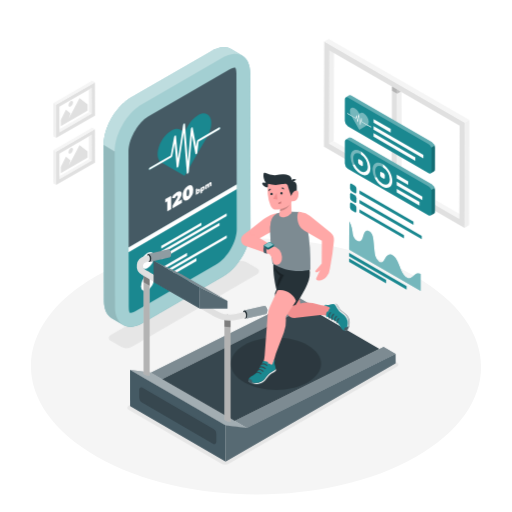
t = 0.00 s
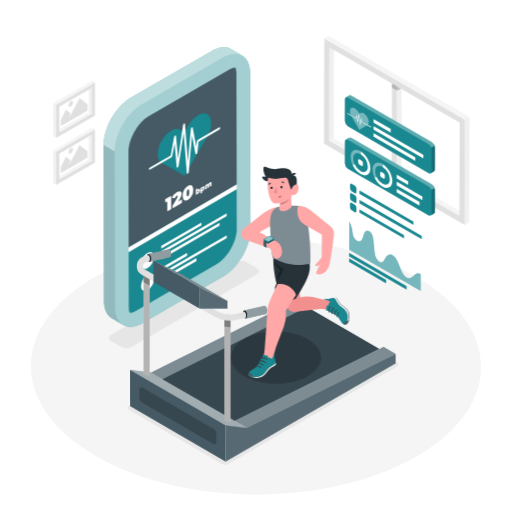
t = 0.45 s
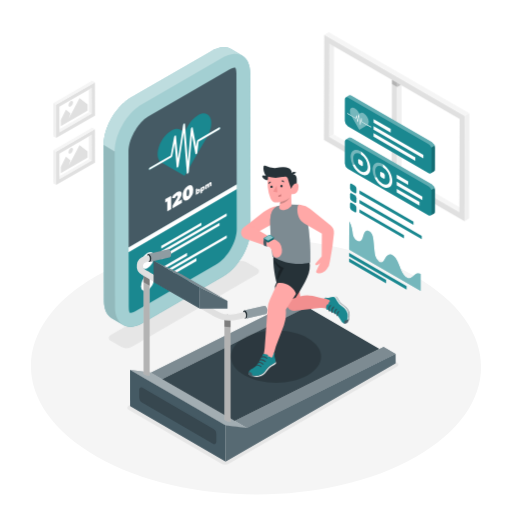
t = 0.98 s
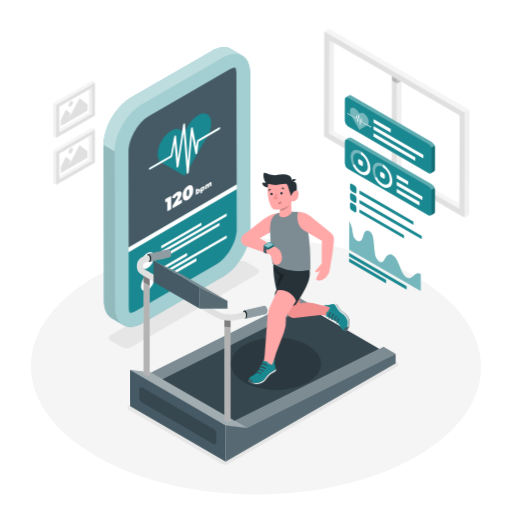
t = 1.50 s
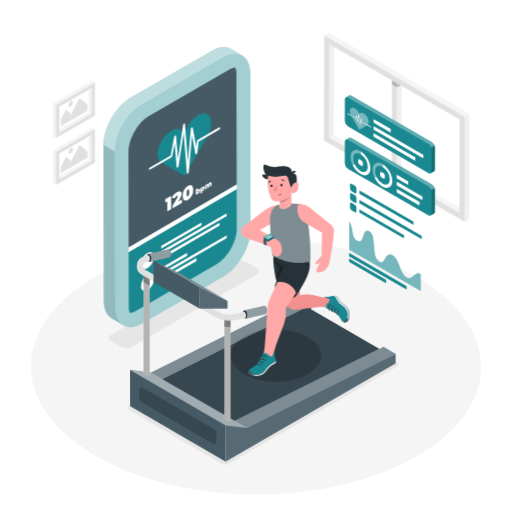
t = 2.10 s
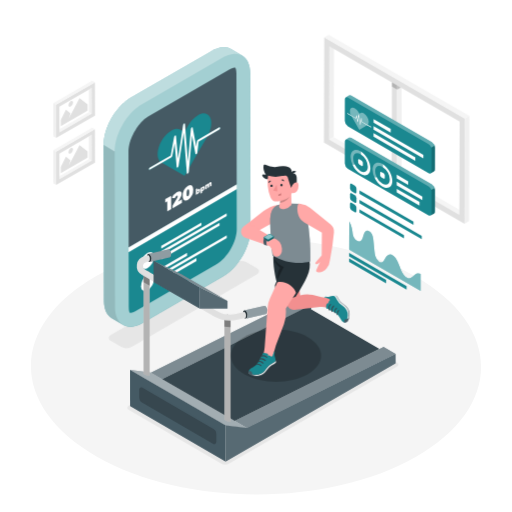
t = 2.40 s

The animated SVG that drew these frames (rendered in a browser with its animation timeline set to each time). Animation: 2 CSS @keyframes rules; one cycle of 3.00 s, repeats indefinitely.

<svg class="animated" id="freepik_stories-fitness-tracker" xmlns="http://www.w3.org/2000/svg" viewBox="0 0 500 500" version="1.1" xmlns:xlink="http://www.w3.org/1999/xlink" xmlns:svgjs="http://svgjs.com/svgjs"><style>svg#freepik_stories-fitness-tracker:not(.animated) .animable {opacity: 0;}svg#freepik_stories-fitness-tracker.animated #freepik--Window--inject-99 {animation: 3s Infinite  linear floating;animation-delay: 0s;}svg#freepik_stories-fitness-tracker.animated #freepik--Device--inject-99 {animation: 1.5s Infinite  linear heartbeat;animation-delay: 0s;}svg#freepik_stories-fitness-tracker.animated #freepik--Character--inject-99 {animation: 1.5s Infinite  linear floating;animation-delay: 0s;}            @keyframes floating {                0% {                    opacity: 1;                    transform: translateY(0px);                }                50% {                    transform: translateY(-10px);                }                100% {                    opacity: 1;                    transform: translateY(0px);                }            }                    @keyframes heartbeat {                0% {                    transform: scale(1);                }                10% {                    transform: scale(1.1);                }                30% {                    transform: scale(1);                }                40% {                    transform: scale(1);                }                50% {                    transform: scale(1.1);                }                60% {                    transform: scale(1);                }                100% {                    transform: scale(1);                }            }        </style><g id="freepik--Floor--inject-99" class="animable" style="transform-origin: 249.997px 357.895px;"><path d="M404.91,269.55c86.12,48.8,86.58,127.91,1,176.7S181.2,495,95.08,446.25s-86.57-127.9-1-176.69S318.8,220.76,404.91,269.55Z" style="fill: rgb(245, 245, 245); transform-origin: 249.997px 357.895px;" id="elx9ak9a7ttf8" class="animable"></path></g><g id="freepik--Window--inject-99" class="animable animator-active" style="transform-origin: 387.335px 130.215px;"><polygon points="321.69 49.23 326.1 46.67 325.84 137.8 321.44 140.37 321.69 49.23" style="fill: rgb(240, 240, 240); transform-origin: 323.77px 93.52px;" id="elfe1v5fgh7yf" class="animable"></polygon><polygon points="321.44 140.37 325.84 137.8 452.98 211.2 448.57 213.76 321.44 140.37" style="fill: rgb(245, 245, 245); transform-origin: 387.21px 175.78px;" id="elr7s1tkk7e3" class="animable"></polygon><path d="M316.64,40.48l137.27,79.25-.29,102.79L316.35,143.26ZM448.57,213.76l.26-91.13L321.69,49.23l-.25,91.13,127.13,73.4" style="fill: rgb(224, 224, 224); transform-origin: 385.13px 131.5px;" id="el844gx7zlih" class="animable"></path><polygon points="316.64 40.48 321.05 37.91 458.32 117.17 453.91 119.73 316.64 40.48" style="fill: rgb(245, 245, 245); transform-origin: 387.48px 78.82px;" id="elppm6v0fako" class="animable"></polygon><polygon points="453.91 119.73 458.32 117.17 458.03 219.96 453.62 222.52 453.91 119.73" style="fill: rgb(240, 240, 240); transform-origin: 455.97px 169.845px;" id="elax7qq4ntqjr" class="animable"></polygon><polygon points="382.72 84.47 382.46 175.6 387.53 178.53 387.79 87.39 382.72 84.47" style="fill: rgb(224, 224, 224); transform-origin: 385.125px 131.5px;" id="elue34vw20sz" class="animable"></polygon><polygon points="387.79 87.39 387.79 87.39 387.53 178.53 391.94 175.97 392.19 89.93 387.79 87.39" style="fill: rgb(240, 240, 240); transform-origin: 389.86px 132.96px;" id="el45xsvjtypxc" class="animable"></polygon><g id="elyxd96g58qf"><rect x="385.26" y="83" height="5.86" style="fill: rgb(224, 224, 224); transform-origin: 385.26px 85.93px; transform: rotate(-60deg);" class="animable"></rect></g><g id="elxbm2wz9zmea"><polygon points="387.79 91.49 387.8 87.39 382.73 84.47 382.71 88.56 387.79 91.49 387.79 91.49" style="opacity: 0.2; transform-origin: 385.255px 87.98px;" class="animable"></polygon></g><g id="el7dpem5decql"><polygon points="387.78 91.49 391.34 89.44 387.79 87.39 387.79 87.39 387.78 91.49" style="opacity: 0.2; transform-origin: 389.56px 89.44px;" class="animable"></polygon></g></g><g id="freepik--Shadows--inject-99" class="animable" style="transform-origin: 247.625px 354.19px;"><path d="M108.35,327c-2.83,1.64-2.85,4.29,0,5.92l10.13,5.89a11.28,11.28,0,0,0,10.23,0l122.13-70.95c2.83-1.63,2.86-4.29,0-5.93l-10.14-5.89a11.28,11.28,0,0,0-10.23,0Z" style="fill: rgb(230, 230, 230); transform-origin: 179.597px 297.425px;" id="eli3bvc3hdt0r" class="animable"></path><path d="M125.49,400l90.27,52.45a8.25,8.25,0,0,0,8.29,0L388,357.83a2.07,2.07,0,0,0,0-3.58l-89-51.72a8.27,8.27,0,0,0-8.24,0L125.51,396.43A2.07,2.07,0,0,0,125.49,400Z" style="fill: rgb(230, 230, 230); transform-origin: 256.754px 377.499px;" id="elxflymc9iw5k" class="animable"></path></g><g id="freepik--Pictures--inject-99" class="animable" style="transform-origin: 72.485px 129.69px;"><polygon points="86.85 87.43 58.05 104.06 58.12 126.07 86.92 109.44 86.85 87.43" style="fill: none; transform-origin: 72.485px 106.75px;" id="elcbgz2wwvosj" class="animable"></polygon><polygon points="86.85 87.43 86.92 109.44 89.58 110.99 89.51 85.9 86.85 87.43" style="fill: rgb(240, 240, 240); transform-origin: 88.215px 98.445px;" id="el6b1oebv9uxb" class="animable"></polygon><polygon points="58.12 126.07 58.13 129.15 89.58 110.99 86.92 109.44 58.12 126.07" style="fill: rgb(245, 245, 245); transform-origin: 73.85px 119.295px;" id="el8qeemdwl0zt" class="animable"></polygon><path d="M92.72,80.34l-37.9,21.88.09,32.5,37.91-21.88Zm-34.6,48.81v-3.08l-.07-22,28.8-16.63,2.66-1.53L89.58,111Z" style="fill: rgb(224, 224, 224); transform-origin: 73.82px 107.53px;" id="elxzhfkutqooa" class="animable"></path><polygon points="92.72 80.34 90.06 78.79 52.15 100.67 54.82 102.22 92.72 80.34" style="fill: rgb(245, 245, 245); transform-origin: 72.435px 90.505px;" id="el4zv0w64z70a" class="animable"></polygon><polygon points="52.15 100.67 52.24 133.17 54.91 134.72 54.82 102.22 52.15 100.67" style="fill: rgb(240, 240, 240); transform-origin: 53.53px 117.695px;" id="elqti1zhoaa1q" class="animable"></polygon><polygon points="86.85 133.3 58.05 149.93 58.12 171.94 86.92 155.31 86.85 133.3" style="fill: none; transform-origin: 72.485px 152.62px;" id="elvkq1a1cdix" class="animable"></polygon><polygon points="86.85 133.3 86.92 155.31 89.58 156.86 89.51 131.76 86.85 133.3" style="fill: rgb(240, 240, 240); transform-origin: 88.215px 144.31px;" id="elh65sm0qekde" class="animable"></polygon><polygon points="58.12 171.94 58.13 175.02 89.58 156.86 86.92 155.31 58.12 171.94" style="fill: rgb(245, 245, 245); transform-origin: 73.85px 165.165px;" id="elc310usr3zhf" class="animable"></polygon><path d="M92.72,126.2l-37.9,21.89.09,32.5L92.82,158.7ZM58.12,175v-3.09l-.07-22,28.8-16.62,2.66-1.54.07,25.1Z" style="fill: rgb(224, 224, 224); transform-origin: 73.82px 153.395px;" id="el4fb7pho5qax" class="animable"></path><polygon points="92.72 126.2 90.06 124.65 52.15 146.54 54.82 148.09 92.72 126.2" style="fill: rgb(245, 245, 245); transform-origin: 72.435px 136.37px;" id="elnf8zsbgryz" class="animable"></polygon><polygon points="52.15 146.54 52.24 179.03 54.91 180.59 54.82 148.09 52.15 146.54" style="fill: rgb(240, 240, 240); transform-origin: 53.53px 163.565px;" id="elwse6h7y9uei" class="animable"></polygon><polygon points="77.7 95.79 85.56 101.97 85.57 108.01 59.45 123.09 59.43 117.05 64.41 107.17 68.88 110.64 67.3 115.55 69.6 111.19 77.7 95.79" style="fill: rgb(224, 224, 224); transform-origin: 72.5px 109.44px;" id="el74m8lpo9ifb" class="animable"></polygon><path d="M69.12,98.83c1.23-.71,2.23-.14,2.24,1.28A4.9,4.9,0,0,1,69.14,104c-1.23.71-2.23.14-2.24-1.27A4.9,4.9,0,0,1,69.12,98.83Z" style="fill: rgb(224, 224, 224); transform-origin: 69.13px 101.415px;" id="eldr87mucjrm6" class="animable"></path><polygon points="77.7 141.66 85.56 147.84 85.57 153.88 59.45 168.96 59.43 162.92 64.41 153.03 68.88 156.5 67.3 161.41 69.6 157.05 77.7 141.66" style="fill: rgb(224, 224, 224); transform-origin: 72.5px 155.31px;" id="elog06brxdox" class="animable"></polygon><path d="M69.12,144.7c1.23-.71,2.23-.14,2.24,1.27a4.9,4.9,0,0,1-2.22,3.85c-1.23.71-2.23.14-2.24-1.28A4.9,4.9,0,0,1,69.12,144.7Z" style="fill: rgb(224, 224, 224); transform-origin: 69.13px 147.26px;" id="elqels7x6wo4m" class="animable"></path></g><g id="freepik--Charts--inject-99" class="animable" style="transform-origin: 380.775px 188.476px;"><polygon points="397.11 279.36 397.1 282.77 340.96 250.35 340.97 246.94 397.11 279.36" style="fill: rgb(26, 136, 144); transform-origin: 369.035px 264.855px;" id="elpitfe0efqvb" class="animable"></polygon><polygon points="377.11 273.24 377.1 276.65 340.94 255.77 340.95 252.36 377.11 273.24" style="fill: rgb(26, 136, 144); transform-origin: 359.025px 264.505px;" id="el9inb48m24r4" class="animable"></polygon><path d="M360.71,225.93a5.43,5.43,0,0,1,1.53,1.32c1.78,2.13,2.22,5,2.46,7.49.34,3.45.69,6.9,1,10.35a23.69,23.69,0,0,0,1,5.34,10.56,10.56,0,0,0,3.15,4.86,4.22,4.22,0,0,0,.54.36,3.14,3.14,0,0,0,3.49,0,9.26,9.26,0,0,0,2.3-3.23,7.92,7.92,0,0,1,3.07-3.49,4.55,4.55,0,0,1,4.29.36,6.85,6.85,0,0,1,.76.52c2.91,2.23,4.63,6.61,6,10.41s3.12,8.21,6.05,10.34a7,7,0,0,0,.6.4,4.93,4.93,0,0,0,5.75-.47c1.61-1.23,2.91-3,4.92-3.54a4.87,4.87,0,0,1,3.14.44l0,16.6L341,243.74l.08-27.59a23.65,23.65,0,0,1,2.74,7.29c.6,3.32.46,6.93,2.7,9.86a6.81,6.81,0,0,0,2,1.76,4,4,0,0,0,2.83.56c1.38-.36,2.25-1.65,2.82-3.17.77-2,1.12-4.5,2.34-6A3.23,3.23,0,0,1,360.71,225.93Z" style="fill: rgb(26, 136, 144); transform-origin: 375.88px 250.07px;" id="elttfti5cgw2r" class="animable"></path><g id="el8ynccszg7h2"><path d="M360.71,225.93a5.43,5.43,0,0,1,1.53,1.32c1.78,2.13,2.22,5,2.46,7.49.34,3.45.69,6.9,1,10.35a23.69,23.69,0,0,0,1,5.34,10.56,10.56,0,0,0,3.15,4.86,4.22,4.22,0,0,0,.54.36,3.14,3.14,0,0,0,3.49,0,9.26,9.26,0,0,0,2.3-3.23,7.92,7.92,0,0,1,3.07-3.49,4.55,4.55,0,0,1,4.29.36,6.85,6.85,0,0,1,.76.52c2.91,2.23,4.63,6.61,6,10.41s3.12,8.21,6.05,10.34a7,7,0,0,0,.6.4,4.93,4.93,0,0,0,5.75-.47c1.61-1.23,2.91-3,4.92-3.54a4.87,4.87,0,0,1,3.14.44l0,16.6L341,243.74l.08-27.59a23.65,23.65,0,0,1,2.74,7.29c.6,3.32.46,6.93,2.7,9.86a6.81,6.81,0,0,0,2,1.76,4,4,0,0,0,2.83.56c1.38-.36,2.25-1.65,2.82-3.17.77-2,1.12-4.5,2.34-6A3.23,3.23,0,0,1,360.71,225.93Z" style="fill: rgb(255, 255, 255); opacity: 0.4; transform-origin: 375.88px 250.07px;" class="animable"></path></g><path d="M421.8,138.77,343.15,93.36a2.26,2.26,0,0,0-2.06-.26v0l-.06,0-.12.07L337.73,95l-.07,0-.05,0a2.23,2.23,0,0,0-.83,1.93l-.06,21.2a6.78,6.78,0,0,0,3.08,5.34L418.45,169a2.18,2.18,0,0,0,2.21.21h0l3.24-1.87,0,0,0,0h0a2.23,2.23,0,0,0,.87-2l.06-21.2A6.83,6.83,0,0,0,421.8,138.77Z" style="fill: rgb(26, 136, 144); transform-origin: 380.775px 131.189px;" id="eltrlwn77ebcc" class="animable"></path><g id="el0xcgxcufychd"><path d="M421.8,138.77,343.15,93.36a2.26,2.26,0,0,0-2.06-.26v0l-.06,0-.12.07L337.73,95a2.2,2.2,0,0,1,2.15.23l78.65,45.41a6.79,6.79,0,0,1,2.73,3.51l3.28-1.87A6.77,6.77,0,0,0,421.8,138.77Z" style="fill: rgb(255, 255, 255); opacity: 0.3; transform-origin: 381.135px 118.556px;" class="animable"></path></g><g id="elc3ibhxoka89"><path d="M421.26,144.17a5.29,5.29,0,0,1,.35,1.83l-.06,21.21a2.17,2.17,0,0,1-.89,2h0l3.24-1.87,0,0,0,0h0a2.23,2.23,0,0,0,.87-2l.06-21.2a5.43,5.43,0,0,0-.35-1.82Z" style="opacity: 0.2; transform-origin: 422.745px 155.765px;" class="animable"></path></g><path d="M358.76,114.41c1.71,3,1.85,6.15.43,7.51l-5.62-3.24-.39-3.4a.73.73,0,0,0-.3-.49c-.16-.09-.29,0-.31.13l-.82,5-1.06-8a.73.73,0,0,0-.31-.48.18.18,0,0,0-.3.13l-.77,5.49-.77-4.12a.73.73,0,0,0-.3-.45c-.15-.08-.27,0-.3.09l-.7,2.43-4.59-2.65c-1.41-3-1.25-6,.48-7a3.44,3.44,0,0,1,3.43.35,9.83,9.83,0,0,1,3.41,3.6l1,1.68,1-.56a3.45,3.45,0,0,1,3.42.35A9.85,9.85,0,0,1,358.76,114.41Zm-5.91,3-.8,4.92c0,.15-.15.2-.3.11a.66.66,0,0,1-.31-.47l-1-7.88-.71,5.08c0,.16-.15.21-.31.14a.68.68,0,0,1-.3-.46l-.87-4.63-.43,1.53c0,.13-.16.17-.3.09l-4.28-2.47.88,1.53,6.82,11.81,6.86-3.92.88-.5-5.33-3.08a.69.69,0,0,1-.31-.48Z" style="fill: rgb(26, 136, 144); transform-origin: 350.929px 115.883px;" id="elwrfqk6vg0nl" class="animable"></path><path d="M350.38,111.45a.73.73,0,0,1,.31.48l1.06,8,.82-5c0-.16.15-.22.31-.13a.73.73,0,0,1,.3.49l.39,3.4,5.62,3.24,3.19,1.84a.69.69,0,0,1,.31.54c0,.19-.14.27-.32.17l-3.73-2.15-5.33-3.08a.69.69,0,0,1-.31-.48l-.15-1.32-.8,4.92c0,.15-.15.2-.3.11a.66.66,0,0,1-.31-.47l-1-7.88-.71,5.08a.18.18,0,0,1-.29.14.64.64,0,0,1-.32-.46l-.87-4.63-.43,1.53c0,.13-.16.17-.3.09l-4.28-2.47-3.73-2.16a.66.66,0,0,1-.31-.52c0-.2.14-.28.31-.19l3.18,1.84,4.59,2.65.7-2.43c0-.13.15-.17.28-.1a.73.73,0,0,1,.32.46l.77,4.12.77-5.49A.18.18,0,0,1,350.38,111.45Z" style="fill: rgb(255, 255, 255); transform-origin: 350.945px 117.513px;" id="el6x3cthe8ouf" class="animable"></path><g id="el8w08qrg8y1a"><path d="M358.76,114.41c1.71,3,1.85,6.15.43,7.51l-5.62-3.24-.39-3.4a.73.73,0,0,0-.3-.49c-.16-.09-.29,0-.31.13l-.82,5-1.06-8a.73.73,0,0,0-.31-.48.18.18,0,0,0-.3.13l-.77,5.49-.77-4.12a.73.73,0,0,0-.3-.45c-.15-.08-.27,0-.3.09l-.7,2.43-4.59-2.65c-1.41-3-1.25-6,.48-7a3.44,3.44,0,0,1,3.43.35,9.83,9.83,0,0,1,3.41,3.6l1,1.68,1-.56a3.45,3.45,0,0,1,3.42.35A9.85,9.85,0,0,1,358.76,114.41Zm-5.91,3-.8,4.92c0,.15-.15.2-.3.11a.66.66,0,0,1-.31-.47l-1-7.88-.71,5.08c0,.16-.15.21-.31.14a.68.68,0,0,1-.3-.46l-.87-4.63-.43,1.53c0,.13-.16.17-.3.09l-4.28-2.47.88,1.53,6.82,11.81,6.86-3.92.88-.5-5.33-3.08a.69.69,0,0,1-.31-.48Z" style="fill: rgb(255, 255, 255); opacity: 0.4; transform-origin: 350.929px 115.883px;" class="animable"></path></g><polygon points="405.6 153.57 405.59 157.07 364.82 133.53 364.83 130.03 405.6 153.57" style="fill: rgb(255, 255, 255); transform-origin: 385.21px 143.55px;" id="eluwzo229v1p" class="animable"></polygon><polygon points="413.45 151.23 413.44 154.74 364.84 126.68 364.85 123.17 413.45 151.23" style="fill: rgb(255, 255, 255); transform-origin: 389.145px 138.955px;" id="el8bmac45cfra" class="animable"></polygon><polygon points="381.57 125.95 381.56 129.45 364.86 119.81 364.87 116.31 381.57 125.95" style="fill: rgb(255, 255, 255); transform-origin: 373.215px 122.88px;" id="elo9dhp2k3j9q" class="animable"></polygon><path d="M421.8,180.11,343.15,134.7a2.26,2.26,0,0,0-2.06-.26v0l-.06,0-.12.07-3.18,1.83-.07,0-.05,0a2.23,2.23,0,0,0-.83,1.93l-.06,21.2a6.78,6.78,0,0,0,3.08,5.34l78.65,45.41a2.18,2.18,0,0,0,2.21.21h0l3.24-1.87,0,0,0,0h0a2.2,2.2,0,0,0,.87-2l.06-21.21A6.82,6.82,0,0,0,421.8,180.11Z" style="fill: rgb(26, 136, 144); transform-origin: 380.775px 172.469px;" id="elttge5ibigy" class="animable"></path><g id="elk55ul10gaik"><path d="M421.8,180.11,343.15,134.7a2.26,2.26,0,0,0-2.06-.26v0l-.06,0-.12.07-3.18,1.83a2.2,2.2,0,0,1,2.15.23L418.53,182a6.79,6.79,0,0,1,2.73,3.51l3.28-1.87A6.77,6.77,0,0,0,421.8,180.11Z" style="fill: rgb(255, 255, 255); opacity: 0.3; transform-origin: 381.135px 159.906px;" class="animable"></path></g><g id="elrr6zvhczl7"><path d="M421.26,185.51a5.25,5.25,0,0,1,.35,1.83l-.06,21.21a2.17,2.17,0,0,1-.89,2h0l3.24-1.87,0,0,0,0h0a2.2,2.2,0,0,0,.87-2l.06-21.21a5.42,5.42,0,0,0-.35-1.81Z" style="opacity: 0.2; transform-origin: 422.745px 197.105px;" class="animable"></path></g><polygon points="409.7 197.19 409.69 200.69 387.43 187.84 387.44 184.33 409.7 197.19" style="fill: rgb(255, 255, 255); transform-origin: 398.565px 192.51px;" id="elge2kruip658" class="animable"></polygon><polygon points="412.51 191.93 412.5 195.44 387.44 180.97 387.45 177.47 412.51 191.93" style="fill: rgb(255, 255, 255); transform-origin: 399.975px 186.455px;" id="el7iv088sm8ke" class="animable"></polygon><polygon points="398.61 177.04 398.6 180.54 387.46 174.11 387.47 170.61 398.61 177.04" style="fill: rgb(255, 255, 255); transform-origin: 393.035px 175.575px;" id="elvuoyok18mf" class="animable"></polygon><path d="M353.12,156.79a2.72,2.72,0,0,1,1.24,2.14v2.37c0,.78-.57,1.1-1.25.71l-2.06-1.19a2.75,2.75,0,0,1-1.23-2.14v-2.37c0-.79.56-1.1,1.24-.71Z" style="fill: rgb(255, 255, 255); transform-origin: 352.09px 158.804px;" id="elt7gprvu893" class="animable"></path><g id="elgrlpdgin9wp"><path d="M352.12,147.73l.3.19v2.85a3.28,3.28,0,0,0-.31-.2c-3.95-2.28-7.17-.45-7.19,4.1a13.83,13.83,0,0,0,1.46,5.83l-2.12.27a18.37,18.37,0,0,1-1.81-7.53C342.46,147.13,346.8,144.66,352.12,147.73Z" style="fill: rgb(255, 255, 255); opacity: 0.4; transform-origin: 347.435px 153.59px;" class="animable"></path></g><path d="M352.42,147.92c5.18,3.18,9.33,10.46,9.31,16.45s-4.36,8.58-9.67,5.51a20.58,20.58,0,0,1-7.8-9.11l2.12-.27a15.3,15.3,0,0,0,5.68,6.54c4,2.28,7.18.44,7.19-4.1a15.83,15.83,0,0,0-6.83-12.17Z" style="fill: rgb(255, 255, 255); transform-origin: 352.995px 159.549px;" id="ely6c1o9magws" class="animable"></path><g id="el7x32gpuqkl8"><path d="M373.56,160.11l.31.19v2.85a3.28,3.28,0,0,0-.31-.2c-3.95-2.28-7.17-.45-7.18,4.1a13.81,13.81,0,0,0,1.45,5.83l-2.11.27a18.23,18.23,0,0,1-1.82-7.53C363.91,159.51,368.25,157,373.56,160.11Z" style="fill: rgb(255, 255, 255); opacity: 0.4; transform-origin: 368.885px 165.961px;" class="animable"></path></g><path d="M374.57,169.17a2.74,2.74,0,0,1,1.23,2.14v2.36c0,.79-.55,1.11-1.24.72l-2.06-1.19a2.73,2.73,0,0,1-1.23-2.14v-2.37c0-.79.56-1.1,1.25-.71Z" style="fill: rgb(255, 255, 255); transform-origin: 373.535px 171.184px;" id="elnsnf2f52l" class="animable"></path><path d="M373.87,160.3c5.17,3.18,9.32,10.46,9.3,16.45s-4.35,8.58-9.67,5.51a20.51,20.51,0,0,1-7.79-9.11l2.11-.27a15.32,15.32,0,0,0,5.69,6.54c3.95,2.28,7.17.44,7.19-4.1a15.82,15.82,0,0,0-6.84-12.17Z" style="fill: rgb(255, 255, 255); transform-origin: 374.44px 171.929px;" id="el2ljlp3yciru" class="animable"></path><path d="M346.44,181.29a3.77,3.77,0,0,1,1.72,3v3.29c0,1.09-.77,1.53-1.73,1l-2.86-1.65a3.81,3.81,0,0,1-1.71-3v-3.29c0-1.09.78-1.53,1.72-1Z" style="fill: rgb(26, 136, 144); transform-origin: 345.01px 184.11px;" id="elttusjcz3rw" class="animable"></path><path d="M346.42,190.55a3.76,3.76,0,0,1,1.71,3v3.29c0,1.09-.77,1.53-1.72,1l-2.86-1.65a3.76,3.76,0,0,1-1.71-3v-3.3c0-1.09.77-1.53,1.72-1Z" style="fill: rgb(26, 136, 144); transform-origin: 344.985px 193.365px;" id="el020rwqvqngen" class="animable"></path><path d="M346.39,199.82a3.78,3.78,0,0,1,1.72,3v3.29c0,1.09-.78,1.53-1.73,1l-2.86-1.65a3.77,3.77,0,0,1-1.71-3v-3.29c0-1.08.77-1.52,1.72-1Z" style="fill: rgb(26, 136, 144); transform-origin: 344.96px 202.643px;" id="elyvi31dgvlhg" class="animable"></path><polygon points="394.52 229.59 394.51 232.86 351.05 207.76 351.06 204.49 394.52 229.59" style="fill: rgb(26, 136, 144); transform-origin: 372.785px 218.675px;" id="elplpvd38we1h" class="animable"></polygon><polygon points="411.85 230.31 411.84 233.59 351.07 198.51 351.08 195.23 411.85 230.31" style="fill: rgb(26, 136, 144); transform-origin: 381.46px 214.41px;" id="elio8x02lzp" class="animable"></polygon><polygon points="403.83 216.41 403.82 219.68 351.1 189.25 351.11 185.97 403.83 216.41" style="fill: rgb(26, 136, 144); transform-origin: 377.465px 202.825px;" id="elaa5gyi0t3n5" class="animable"></polygon></g><g id="freepik--Device--inject-99" class="animable" style="transform-origin: 172.914px 182.657px;"><path d="M244.3,71.51c0-8.43-3-14.35-7.81-17.14h0L225.7,48l-.15-.08a11.1,11.1,0,0,0-1.34-.66,2.67,2.67,0,0,0-.26-.09l-.46-.16c-.23-.08-.45-.18-.69-.25s-.52-.12-.77-.18l-.48-.1a1.83,1.83,0,0,0-.25-.06,14.33,14.33,0,0,0-1.62-.19h-.49c-.42,0-.84,0-1.28,0l-.44.05-.8.08c-.25,0-.5,0-.75.07l-.67.15c-.36.06-.72.14-1.09.23-.2,0-.39.07-.59.13-.45.12-.9.26-1.36.41l-.14,0c-.55.18-1.09.39-1.65.62l-.66.3-.63.29c-.81.38-1.62.79-2.45,1.27L127.8,95.38q-1.29.75-2.55,1.62l-.8.58c-.57.41-1.13.83-1.69,1.27l-.91.76c-.51.43-1,.87-1.51,1.32l-.9.84-.57.53c-.19.19-.38.41-.57.61-.6.61-1.2,1.24-1.78,1.89-.18.21-.38.4-.57.61l-.45.55c-.35.41-.69.84-1,1.26s-.46.55-.68.83-.35.48-.52.72-.5.66-.74,1l-.52.69c-.28.4-.54.81-.81,1.22l-.52.77-.21.32c-.48.75-.94,1.5-1.39,2.27l-.08.15-.26.46c-.31.54-.62,1.09-.91,1.64-.14.25-.26.51-.39.77l-.41.8c-.11.24-.24.47-.35.7-.31.63-.59,1.26-.87,1.9l-.15.33-.05.09c-.34.8-.67,1.6-1,2.4-.05.15-.1.3-.16.45s-.2.58-.31.87-.3.8-.43,1.21-.19.62-.29.94-.23.73-.33,1.09-.15.46-.21.69c-.12.41-.2.82-.3,1.23s-.24.91-.34,1.36c0,.16-.08.32-.12.48-.07.33-.1.65-.16,1-.14.71-.27,1.42-.37,2.13,0,.2-.08.4-.1.59-.06.45-.09.89-.13,1.34s-.07.63-.09.94c-.08,1-.13,2-.12,2.95l.34,152.21c0,8.43,3,14.36,7.81,17.15l10.8,6.39a10.61,10.61,0,0,1-.88-.61c4.92,3.43,12,3.31,19.89-1.25L218,269.88c14.76-8.52,26.7-29.19,26.65-46.17Z" style="fill: rgb(26, 136, 144); transform-origin: 172.914px 182.657px;" id="elzd3ydt37ew" class="animable"></path><g id="elrcv73fzz6a"><path d="M244.3,71.51c0-8.43-3-14.35-7.81-17.14h0L225.7,48l-.15-.08a11.1,11.1,0,0,0-1.34-.66,2.67,2.67,0,0,0-.26-.09l-.46-.16c-.23-.08-.45-.18-.69-.25s-.52-.12-.77-.18l-.48-.1a1.83,1.83,0,0,0-.25-.06,14.33,14.33,0,0,0-1.62-.19h-.49c-.42,0-.84,0-1.28,0l-.44.05-.8.08c-.25,0-.5,0-.75.07l-.67.15c-.36.06-.72.14-1.09.23-.2,0-.39.07-.59.13-.45.12-.9.26-1.36.41l-.14,0c-.55.18-1.09.39-1.65.62l-.66.3-.63.29c-.81.38-1.62.79-2.45,1.27L127.8,95.38q-1.29.75-2.55,1.62l-.8.58c-.57.41-1.13.83-1.69,1.27l-.91.76c-.51.43-1,.87-1.51,1.32l-.9.84-.57.53c-.19.19-.38.41-.57.61-.6.61-1.2,1.24-1.78,1.89-.18.21-.38.4-.57.61l-.45.55c-.35.41-.69.84-1,1.26s-.46.55-.68.83-.35.48-.52.72-.5.66-.74,1l-.52.69c-.28.4-.54.81-.81,1.22l-.52.77-.21.32c-.48.75-.94,1.5-1.39,2.27l-.08.15-.26.46c-.31.54-.62,1.09-.91,1.64-.14.25-.26.51-.39.77l-.41.8c-.11.24-.24.47-.35.7-.31.63-.59,1.26-.87,1.9l-.15.33-.05.09c-.34.8-.67,1.6-1,2.4-.05.15-.1.3-.16.45s-.2.58-.31.87-.3.8-.43,1.21-.19.62-.29.94-.23.73-.33,1.09-.15.46-.21.69c-.12.41-.2.82-.3,1.23s-.24.91-.34,1.36c0,.16-.08.32-.12.48-.07.33-.1.65-.16,1-.14.71-.27,1.42-.37,2.13,0,.2-.08.4-.1.59-.06.45-.09.89-.13,1.34s-.07.63-.09.94c-.08,1-.13,2-.12,2.95l.34,152.21c0,8.43,3,14.36,7.81,17.15l10.8,6.39a10.61,10.61,0,0,1-.88-.61c4.92,3.43,12,3.31,19.89-1.25L218,269.88c14.76-8.52,26.7-29.19,26.65-46.17Z" style="fill: rgb(255, 255, 255); opacity: 0.6; transform-origin: 172.914px 182.657px;" class="animable"></path></g><g id="elzoxi682sor"><path d="M112.3,300.12,112,147.92l-10.8-6.39.34,152.21c0,8.43,3,14.36,7.81,17.15l10.8,6.39C115.31,314.49,112.33,308.56,112.3,300.12Z" style="opacity: 0.1; transform-origin: 110.675px 229.405px;" class="animable"></path></g><g id="elkneulp4dw6c"><path d="M220.56,54.67a24.11,24.11,0,0,1,2.31-.92l.14,0c.66-.22,1.31-.39,2-.54l1.09-.24c.48-.09.95-.16,1.42-.21l.8-.09a16.6,16.6,0,0,1,1.72,0h.39a15.59,15.59,0,0,1,2,.25l.48.11a13.69,13.69,0,0,1,1.46.43l.46.15a12.78,12.78,0,0,1,1.75.84L225.7,48l-.15-.08a11.1,11.1,0,0,0-1.34-.66,2.67,2.67,0,0,0-.26-.09l-.46-.16c-.23-.08-.45-.18-.69-.25s-.52-.12-.77-.18l-.48-.1a1.83,1.83,0,0,0-.25-.06,14.33,14.33,0,0,0-1.62-.19h-.49c-.42,0-.84,0-1.28,0l-.44.05-.8.08c-.25,0-.5,0-.75.07l-.67.15c-.36.06-.72.14-1.09.23-.2,0-.39.07-.59.13-.45.12-.9.26-1.36.41l-.14,0c-.55.18-1.09.39-1.65.62l-.66.3-.63.29c-.81.38-1.62.79-2.45,1.27L127.8,95.38q-1.29.75-2.55,1.62l-.8.59c-.57.4-1.13.82-1.69,1.26l-.91.76c-.51.43-1,.87-1.51,1.32l-.9.84-.57.53c-.19.19-.38.41-.57.61-.6.61-1.2,1.24-1.78,1.89-.18.21-.38.4-.57.61l-.45.55c-.35.41-.69.84-1,1.26s-.46.55-.68.83-.35.48-.52.72-.5.66-.74,1l-.52.69c-.28.4-.54.81-.81,1.22l-.52.77-.21.32c-.48.75-.94,1.5-1.39,2.27l-.08.15-.26.46c-.31.55-.62,1.09-.91,1.64-.14.25-.26.51-.39.77l-.41.8c-.11.24-.24.47-.35.7-.31.63-.59,1.26-.87,1.9l-.15.33-.05.09c-.34.8-.67,1.6-1,2.4-.05.15-.1.3-.16.45s-.2.58-.31.87-.3.8-.43,1.21-.19.62-.29.94-.23.73-.33,1.09-.15.46-.21.69c-.12.41-.2.82-.3,1.23s-.24.91-.34,1.36c0,.16-.08.32-.12.48-.07.33-.1.65-.16,1-.14.71-.27,1.42-.37,2.13,0,.2-.08.4-.1.59-.06.45-.09.89-.13,1.34s-.07.63-.09.94c-.08,1-.13,2-.12,2.95l10.8,6.39c0-1,0-2,.11-2.95,0-.32.07-.63.1-.95.06-.64.14-1.28.23-1.92s.23-1.42.37-2.13c.09-.49.17-1,.28-1.46s.22-.91.34-1.37c.16-.63.32-1.27.5-1.91.11-.36.23-.73.34-1.1.23-.71.47-1.43.72-2.14.1-.29.2-.59.31-.88.37-1,.76-2,1.19-2.93l.15-.34c.39-.87.79-1.73,1.22-2.59.13-.27.27-.54.41-.8.41-.81.85-1.61,1.3-2.41l.26-.46c.54-.93,1.1-1.84,1.68-2.74l.52-.78c.43-.64.87-1.27,1.32-1.9l.75-1c.39-.52.8-1,1.2-1.54l1-1.27,1-1.15c.58-.65,1.18-1.28,1.78-1.89.38-.39.75-.77,1.14-1.14s.6-.57.9-.84c.5-.46,1-.9,1.51-1.32l.91-.76c.56-.44,1.12-.86,1.69-1.27.27-.19.53-.4.8-.58q1.26-.87,2.55-1.62l78.88-45.54c.83-.48,1.64-.89,2.45-1.27Z" style="fill: rgb(255, 255, 255); opacity: 0.3; transform-origin: 168.879px 97.085px;" class="animable"></path></g><path d="M125.75,300.08c0,3.31.73,5,1.1,5.52a2,2,0,0,0,.34,0c.61,0,2.33-.18,5.21-1.84l78.88-45.54c10.65-6.15,20-22.26,19.92-34.49l-.08-39.1-105.5,61.57Z" style="fill: rgb(26, 136, 144); transform-origin: 178.41px 245.119px;" id="eleikn2egi0hk" class="animable"></path><path d="M230.86,71.55c0-3.35-.76-5-1.12-5.52h-.45l-.31,0-.44.07-.42.09c-.26.06-.63.16-.9.25l-.13,0c-.27.1-.63.24-1,.43l-.37.17c-.6.28-1.07.52-1.48.76l-78.88,45.54c-.49.29-1,.63-1.61,1l-.6.43c-.39.29-.78.58-1.16.88l-.54.44-.11.1c-.38.31-.74.63-1.1.95l-.67.63-.72.73-.13.13c-.46.46-.91.94-1.34,1.43l-.15.16-.64.72-.81,1c-.32.4-.64.8-.94,1.21l-.59.78c-.35.5-.7,1-1,1.51l-.42.62c-.48.75-.93,1.48-1.32,2.15l-.22.39c-.36.63-.7,1.27-1,1.91l-.32.63c-.34.68-.66,1.36-1,2-.06.13-.11.26-.18.4-.28.66-.57,1.38-.88,2.19l-.24.68c-.2.55-.38,1.1-.55,1.65-.09.28-.18.56-.26.83-.14.48-.26.95-.38,1.45l-.07.27-.18.72-.12.62-.08.44c-.1.51-.19,1-.26,1.52s-.12.88-.16,1.32l-.07.64c-.06.75-.08,1.37-.08,1.92l.21,93.85,105.5-61.57Z" style="fill: rgb(69, 90, 100); transform-origin: 178.315px 153.835px;" id="el1tunngfbpbx" class="animable"></path><polygon points="125.61 241.74 125.62 246.22 231.12 184.65 231.1 180.17 125.61 241.74" style="fill: rgb(255, 255, 255); transform-origin: 178.365px 213.195px;" id="elrtu2qycbojd" class="animable"></polygon><path d="M214.05,124.46,204,130.27l-10.78,6.23L204,130.27c3.62-8,3.12-16-1.5-18.6-2.58-1.47-6-1-9.32,1a26.74,26.74,0,0,0-9.3,9.8l-2.75,4.76-.47-6.08c0-.51-.42-.71-.93-.45a2.1,2.1,0,0,0-.92,1.4l-.86,5.61-1.58-.9c-2.58-1.47-6-1-9.33.95a26.65,26.65,0,0,0-9.29,9.8c-4.6,8-5.05,16.46-1.39,20.27l-10.07,5.81a2,2,0,0,0-.93,1.61c0,.59.42.83.93.54L158,159l3.61,2.06,18.69,10.64,2.13-3.69.09,1.15c0,.52.44.72.93.45a2.11,2.11,0,0,0,.93-1.49l.37-4.13,14.11-24.44,3.59-6.21,11.66-6.73A2.07,2.07,0,0,0,215,125C215,124.4,214.57,124.16,214.05,124.46Z" style="fill: rgb(26, 136, 144); transform-origin: 180.18px 141.255px;" id="eli0f32i2idie" class="animable"></path><path d="M179.72,120.65c.51-.26.89-.06.93.45l.47,6.08,2.39,30.36,2.89-31.63a2,2,0,0,1,.88-1.46c.48-.28.87-.15.95.32l3.42,18.48.64-5.31a2.06,2.06,0,0,1,.92-1.44L204,130.27l10.06-5.81c.52-.3.94-.06.94.54a2.07,2.07,0,0,1-.93,1.61l-11.66,6.73L194,138.18l-1.33,11a2.05,2.05,0,0,1-.9,1.43c-.47.27-.85.13-.94-.33l-3.27-17.75L184.7,164l-.37,4.13a2.11,2.11,0,0,1-.93,1.49c-.49.27-.89.07-.93-.45l-.09-1.15-3-38.32-5,32.49a2.12,2.12,0,0,1-.91,1.39c-.52.27-.89.07-.93-.44l-2-23-2.27,12.13a2.11,2.11,0,0,1-.91,1.34L158,159l-11.67,6.74c-.51.29-.93,0-.93-.54a2,2,0,0,1,.93-1.61l10.07-5.81,10.26-5.93,3.4-18.13a2.08,2.08,0,0,1,.91-1.35c.52-.26.88-.05.93.44l1.94,22,4.15-27.17.86-5.61A2.1,2.1,0,0,1,179.72,120.65Z" style="fill: rgb(255, 255, 255); transform-origin: 180.2px 145.138px;" id="elz0696gmrch" class="animable"></path><polygon points="167.16 191.19 167.19 204.24 163.36 206.45 163.33 196.72 161.38 197.84 161.38 194.53 167.16 191.19" style="fill: rgb(255, 255, 255); transform-origin: 164.285px 198.82px;" id="elz6uvaxmwskf" class="animable"></polygon><path d="M172.79,187.64c2.69-1.55,4.59-1,4.6,1.44,0,1.28-.28,2.6-1.94,5.28L173.84,197l3.82-2.2v3.41l-9.1,5.26v-2.7l4.1-6.74a4.4,4.4,0,0,0,.89-2.31c0-.62-.38-.8-1.11-.38a4.06,4.06,0,0,0-1.67,2.17h-2.89A11.16,11.16,0,0,1,172.79,187.64Z" style="fill: rgb(255, 255, 255); transform-origin: 172.77px 195.121px;" id="elr8m7qy1eo7" class="animable"></path><path d="M183.56,181.42c3-1.72,5.15-.47,5.16,3.85a11.21,11.21,0,0,1-5.12,9.79c-3,1.74-5.16.48-5.17-3.85A11.23,11.23,0,0,1,183.56,181.42Zm0,10.12c.74-.43,1.29-1.53,1.28-4s-.56-3-1.3-2.54-1.3,1.53-1.29,4,.57,3,1.31,2.55" style="fill: rgb(255, 255, 255); transform-origin: 183.575px 188.245px;" id="elrga0seex0ta" class="animable"></path><path d="M193.67,184.77c.93-.54,1.73-.19,1.73,1.12a3.79,3.79,0,0,1-1.72,3.13c-.44.25-.76.31-1,.16v.33l-1.4.81v-5.57l1.47-.85v1.75A2.31,2.31,0,0,1,193.67,184.77Zm-.35,3.14a1.31,1.31,0,0,0,.58-1.15c0-.53-.26-.65-.58-.46a1.26,1.26,0,0,0-.57,1.13c0,.53.25.66.57.48" style="fill: rgb(255, 255, 255); transform-origin: 193.34px 187.11px;" id="elo7qadamj44e" class="animable"></path><path d="M198.24,182.12c.93-.53,1.72-.17,1.72,1.15a3.72,3.72,0,0,1-1.71,3.11c-.39.22-.69.29-.91.17v1.74l-1.47.85v-5.55l1.4-.81v.33A2.52,2.52,0,0,1,198.24,182.12Zm-.34,3.15a1.29,1.29,0,0,0,.58-1.14c0-.53-.26-.66-.59-.47a1.3,1.3,0,0,0-.58,1.15c0,.53.26.65.59.46" style="fill: rgb(255, 255, 255); transform-origin: 197.915px 185.513px;" id="el3xye6udwme7" class="animable"></path><path d="M205.15,178.13c.81-.46,1.42-.25,1.42,1v2.34l-1.47.85v-2c0-.52-.16-.62-.39-.49a1.08,1.08,0,0,0-.46,1v2l-1.47.85v-2c0-.52-.16-.62-.41-.48a1.08,1.08,0,0,0-.46,1v2l-1.48.85v-4.1l1.4-.8v.37a2.81,2.81,0,0,1,1-1c.47-.27.87-.3,1.12,0A3.25,3.25,0,0,1,205.15,178.13Z" style="fill: rgb(255, 255, 255); transform-origin: 203.5px 181.478px;" id="elnhr8oncrcql" class="animable"></path><path d="M144.09,247c3.54-2.05,6.42-.4,6.44,3.66a14.07,14.07,0,0,1-6.4,11.08c-3.55,2.05-6.43.41-6.44-3.67A14.08,14.08,0,0,1,144.09,247Z" style="fill: rgb(255, 255, 255); transform-origin: 144.11px 254.371px;" id="elwucdqacvl2" class="animable"></path><polygon points="221.34 208.35 221.35 211.12 157.49 247.99 157.48 245.23 221.34 208.35" style="fill: rgb(255, 255, 255); transform-origin: 189.415px 228.17px;" id="el2f1awbtqtr5" class="animable"></polygon><polygon points="221.41 229.86 221.41 232.63 157.55 269.5 157.54 266.73 221.41 229.86" style="fill: rgb(255, 255, 255); transform-origin: 189.475px 249.68px;" id="elb33gpns95f5" class="animable"></polygon><polygon points="191.8 252.14 191.81 254.9 157.56 274.67 157.56 271.91 191.8 252.14" style="fill: rgb(255, 255, 255); transform-origin: 174.685px 263.405px;" id="elekmep6jsw9j" class="animable"></polygon><polygon points="182.67 247.04 182.67 249.81 157.53 264.33 157.53 261.56 182.67 247.04" style="fill: rgb(255, 255, 255); transform-origin: 170.1px 255.685px;" id="elc5udwp7vly" class="animable"></polygon><polygon points="214.39 217.55 214.4 220.31 157.5 253.16 157.5 250.4 214.39 217.55" style="fill: rgb(255, 255, 255); transform-origin: 185.95px 235.355px;" id="ellixhgw6so28" class="animable"></polygon><polygon points="196.69 217.41 196.7 220.17 157.47 242.82 157.47 240.05 196.69 217.41" style="fill: rgb(255, 255, 255); transform-origin: 177.085px 230.115px;" id="elape7g0jiqww" class="animable"></polygon><path d="M144.15,268.47c3.54-2.05,6.43-.41,6.44,3.66a14.1,14.1,0,0,1-6.4,11.08c-3.54,2.05-6.43.4-6.44-3.67A14.08,14.08,0,0,1,144.15,268.47Z" style="fill: rgb(255, 255, 255); transform-origin: 144.17px 275.839px;" id="eliesg35vwks9" class="animable"></path></g><g id="freepik--Treadmill--inject-99" class="animable" style="transform-origin: 256.66px 347.074px;"><polygon points="303.94 297.61 293.01 291.26 147.36 363.79 158.32 370.12 303.94 297.61" style="fill: rgb(69, 90, 100); transform-origin: 225.65px 330.69px;" id="el2wiryatkfsw" class="animable"></polygon><polygon points="374.59 338.67 229.22 411.05 240.98 417.84 386.3 345.47 374.59 338.67" style="fill: rgb(69, 90, 100); transform-origin: 307.76px 378.255px;" id="elr37ejxn2krp" class="animable"></polygon><g id="elcmz5yoifioc"><polygon points="303.94 297.61 293.01 291.26 147.36 363.79 158.32 370.12 303.94 297.61" style="fill: rgb(255, 255, 255); opacity: 0.3; transform-origin: 225.65px 330.69px;" class="animable"></polygon></g><polygon points="229.22 411.05 158.32 370.12 147.36 363.79 126.98 361.11 220.28 415.33 240.98 417.84 229.22 411.05" style="fill: rgb(69, 90, 100); transform-origin: 183.98px 389.475px;" id="el01n9ixqbp3ga" class="animable"></polygon><g id="el6gzy9vb8nen"><polygon points="229.22 411.05 158.32 370.12 147.36 363.79 126.98 361.11 220.28 415.33 240.98 417.84 229.22 411.05" style="fill: rgb(255, 255, 255); opacity: 0.5; transform-origin: 183.98px 389.475px;" class="animable"></polygon></g><g id="els0dukerlln"><polygon points="374.59 338.67 229.22 411.05 240.98 417.84 386.3 345.47 374.59 338.67" style="fill: rgb(255, 255, 255); opacity: 0.3; transform-origin: 307.76px 378.255px;" class="animable"></polygon></g><polygon points="220.28 415.33 126.98 361.11 127 385.71 127.02 396.55 220.31 450.77 220.28 415.33" style="fill: rgb(69, 90, 100); transform-origin: 173.645px 405.94px;" id="elyqfvffex3md" class="animable"></polygon><path d="M136,388.47v-8.18a2,2,0,0,1,3-1.74l69.72,40.52a5,5,0,0,1,2.5,4.33v8.18a2,2,0,0,1-3,1.74L138.53,392.8A5,5,0,0,1,136,388.47Z" style="fill: rgb(55, 71, 79); transform-origin: 173.61px 405.935px;" id="elrr7nkhl2ew" class="animable"></path><polygon points="220.28 415.33 220.31 450.77 386.34 354.91 386.3 345.47 240.98 417.84 220.28 415.33" style="fill: rgb(69, 90, 100); transform-origin: 303.31px 398.12px;" id="el7530dxhw2wb" class="animable"></polygon><g id="el3me0kvr2zjx"><polygon points="220.28 415.33 220.31 450.77 386.34 354.91 386.3 345.47 240.98 417.84 220.28 415.33" style="fill: rgb(255, 255, 255); opacity: 0.1; transform-origin: 303.31px 398.12px;" class="animable"></polygon></g><polygon points="303.94 297.61 303.93 302.08 294.96 302.08 303.94 297.61" style="fill: rgb(69, 90, 100); transform-origin: 299.45px 299.845px;" id="el903fmfhs3s" class="animable"></polygon><path d="M296.41,301.36,158.32,370.12l70.9,40.93,141.22-70.32-67.38-39.16A7,7,0,0,0,296.41,301.36Z" style="fill: rgb(55, 71, 79); transform-origin: 264.38px 355.835px;" id="el7gnnzlyr7p" class="animable"></path><path d="M222.11,307.19a3,3,0,0,0-3,3v99.69a13.52,13.52,0,0,0,6,2V310.2A3,3,0,0,0,222.11,307.19Z" style="fill: rgb(224, 224, 224); transform-origin: 222.11px 359.535px;" id="elxpomeanxr1s" class="animable"></path><g id="elrfdcorsuc8f"><path d="M222.11,307.19a3,3,0,0,0-3,3v99.69a13.52,13.52,0,0,0,6,2V310.2A3,3,0,0,0,222.11,307.19Z" style="opacity: 0.2; transform-origin: 222.11px 359.535px;" class="animable"></path></g><g id="elwjidl7vih3p"><path d="M222.11,307.19a3,3,0,0,0-3,3v8.63a31.08,31.08,0,0,0,5.37.48l.64,0V310.2A3,3,0,0,0,222.11,307.19Z" style="opacity: 0.3; transform-origin: 222.115px 313.245px;" class="animable"></path></g><path d="M143.14,264.55a3,3,0,0,0-3,3v97.72a13.68,13.68,0,0,0,6,1.76V267.56A3,3,0,0,0,143.14,264.55Z" style="fill: rgb(224, 224, 224); transform-origin: 143.14px 315.79px;" id="elbjxa9ehznah" class="animable"></path><g id="ellt9xhv3t4w"><path d="M143.14,264.55a3,3,0,0,0-3,3v97.72a13.68,13.68,0,0,0,6,1.76V267.56A3,3,0,0,0,143.14,264.55Z" style="opacity: 0.2; transform-origin: 143.14px 315.79px;" class="animable"></path></g><g id="el4uyax1e4d8g"><path d="M143.14,264.55a3,3,0,0,0-3,3v7.83l6,3.48V267.56A3,3,0,0,0,143.14,264.55Z" style="opacity: 0.3; transform-origin: 143.14px 271.705px;" class="animable"></path></g><path d="M165.94,244.24a2.07,2.07,0,0,0-1.78-.86l-19.32,4.4a2,2,0,0,1,1.85.86,6.33,6.33,0,0,1,1,5.67,2,2,0,0,1-1.4,1.48l19.23-4.4a2,2,0,0,0,1.42-1.48A6.4,6.4,0,0,0,165.94,244.24Z" style="fill: rgb(69, 90, 100); transform-origin: 156.025px 249.584px;" id="elm9a1a6tvs4g" class="animable"></path><path d="M144.71,247.81v0l.12-.05Z" style="fill: rgb(69, 90, 100); transform-origin: 144.77px 247.785px;" id="ell7bflg84jib" class="animable"></path><polygon points="146.28 255.8 146.29 255.8 146.28 255.8 146.28 255.8" style="fill: rgb(69, 90, 100); transform-origin: 146.285px 255.8px;" id="elavhswvjlvam" class="animable"></polygon><path d="M147.73,254.31a6.33,6.33,0,0,0-1-5.67,2,2,0,0,0-1.85-.86h0l-.12.05a2.09,2.09,0,0,0-1.3,1.43,6.35,6.35,0,0,0,1,5.67,2,2,0,0,0,1.83.87h.05A2,2,0,0,0,147.73,254.31Z" style="fill: rgb(38, 50, 56); transform-origin: 145.596px 251.789px;" id="elp7k7afngnu" class="animable"></path><polygon points="240.12 311 240.13 311 240.12 311 240.12 311" style="fill: rgb(69, 90, 100); transform-origin: 240.125px 311px;" id="elee0ai7x4t3j" class="animable"></polygon><path d="M259.77,299.45a2.05,2.05,0,0,0-1.77-.87L238.68,303a2,2,0,0,1,1.85.87,6.34,6.34,0,0,1,1,5.66,2.06,2.06,0,0,1-1.41,1.48l19.23-4.39a2.07,2.07,0,0,0,1.42-1.48A6.35,6.35,0,0,0,259.77,299.45Z" style="fill: rgb(69, 90, 100); transform-origin: 249.865px 304.794px;" id="elm727v8t5lo" class="animable"></path><path d="M238.54,303v0a.56.56,0,0,1,.12,0Z" style="fill: rgb(69, 90, 100); transform-origin: 238.6px 302.998px;" id="elf6476qcv9c" class="animable"></path><path d="M241.57,309.51a6.34,6.34,0,0,0-1-5.66,2,2,0,0,0-1.85-.87h0a.56.56,0,0,0-.12,0,2.08,2.08,0,0,0-1.29,1.44,6.31,6.31,0,0,0,1,5.66,2,2,0,0,0,1.83.87h0A2.06,2.06,0,0,0,241.57,309.51Z" style="fill: rgb(38, 50, 56); transform-origin: 239.438px 306.964px;" id="elm3uo7bfdmj" class="animable"></path><g id="elnebkb2vevmf"><g style="opacity: 0.4; transform-origin: 155.96px 249.589px;" class="animable"><path d="M165.94,244.24a2.07,2.07,0,0,0-1.78-.86l-19.32,4.4a2,2,0,0,1,1.85.86,6.33,6.33,0,0,1,1,5.67,2,2,0,0,1-1.4,1.48l19.23-4.4a2,2,0,0,0,1.42-1.48A6.4,6.4,0,0,0,165.94,244.24Z" style="fill: rgb(255, 255, 255); transform-origin: 156.025px 249.584px;" id="elwb4qyg2frjn" class="animable"></path><path d="M144.71,247.81v0l.12-.05Z" style="fill: rgb(255, 255, 255); transform-origin: 144.77px 247.785px;" id="elqfquzkxv9hd" class="animable"></path><polygon points="146.28 255.8 146.29 255.8 146.28 255.8 146.28 255.8" style="fill: rgb(255, 255, 255); transform-origin: 146.285px 255.8px;" id="el3fudoiminle" class="animable"></polygon></g></g><g id="el82adudnuu0q"><g style="opacity: 0.4; transform-origin: 249.795px 304.794px;" class="animable"><polygon points="240.12 311 240.13 311 240.12 311 240.12 311" style="fill: rgb(255, 255, 255); transform-origin: 240.125px 311px;" id="el20hzt8kkvgf" class="animable"></polygon><path d="M259.77,299.45a2.05,2.05,0,0,0-1.77-.87L238.68,303a2,2,0,0,1,1.85.87,6.34,6.34,0,0,1,1,5.66,2.06,2.06,0,0,1-1.41,1.48l19.23-4.39a2.07,2.07,0,0,0,1.42-1.48A6.35,6.35,0,0,0,259.77,299.45Z" style="fill: rgb(255, 255, 255); transform-origin: 249.865px 304.794px;" id="eltbi6ucdo6j" class="animable"></path><path d="M238.54,303v0a.56.56,0,0,1,.12,0Z" style="fill: rgb(255, 255, 255); transform-origin: 238.6px 302.998px;" id="el3p9jr1f3o26" class="animable"></path></g></g><path d="M238.28,304.52h0l-7.68,1.92A24.93,24.93,0,0,1,212,303.83l-70.36-40.62a4,4,0,0,1,1-7.36l3.08-.76c1.06-.86.94-5.53-1.31-5.87l-3.23.79a10,10,0,0,0-2.58,18.41L209,309a30.93,30.93,0,0,0,15.5,4.18,31.33,31.33,0,0,0,7.6-1l7.52-1.87C240.65,309.54,240.53,304.87,238.28,304.52Z" style="fill: rgb(224, 224, 224); transform-origin: 186.893px 281.2px;" id="el48xl4iqdj03" class="animable"></path><polygon points="149.91 275.38 149.91 254.53 195.03 280.59 195.03 301.43 149.91 275.38" style="fill: rgb(69, 90, 100); transform-origin: 172.47px 277.98px;" id="elu9x38lkoa1f" class="animable"></polygon><polygon points="195.03 280.59 222.11 293.8 222.11 301.43 195.03 301.43 195.03 280.59" style="fill: rgb(69, 90, 100); transform-origin: 208.57px 291.01px;" id="elr25xyzjysih" class="animable"></polygon><polygon points="149.91 254.53 195.03 280.59 222.11 293.8 176.98 267.75 149.91 254.53" style="fill: rgb(69, 90, 100); transform-origin: 186.01px 274.165px;" id="elqcfj30om91" class="animable"></polygon><g id="elzc38jt7zhf"><polygon points="195.03 280.59 222.11 293.8 222.11 301.43 195.03 301.43 195.03 280.59" style="fill: rgb(255, 255, 255); opacity: 0.1; transform-origin: 208.57px 291.01px;" class="animable"></polygon></g><g id="el5a6j2mg06dj"><polygon points="149.91 254.53 195.03 280.59 222.11 293.8 176.98 267.75 149.91 254.53" style="fill: rgb(255, 255, 255); opacity: 0.3; transform-origin: 186.01px 274.165px;" class="animable"></polygon></g></g><g id="freepik--Character--inject-99" class="animable" style="transform-origin: 283.359px 274.749px;"><g id="el4tp1oyl38lw"><path d="M300.55,337.2c17.27,10,17.36,26.13.21,36.1s-45.06,10-62.33,0-17.35-26.13-.2-36.1S283.29,327.23,300.55,337.2Z" style="opacity: 0.2; transform-origin: 269.492px 355.256px;" class="animable"></path></g><path d="M267.87,224.53,271.66,208h0A29.76,29.76,0,0,0,257.49,214l-19.84,15.6,13.65,4.21Z" style="fill: rgb(255, 168, 167); transform-origin: 254.655px 220.905px;" id="elzdpm0md8vy" class="animable"></path><path d="M277.14,298.86l2.77,6.25a9,9,0,0,0,9.28,5.31l23.4-2.67a15.93,15.93,0,0,1,5.87.43l5.12,1.36v-12l-1.4.41a15.83,15.83,0,0,1-8.28.2l-8.53-2.1a23.36,23.36,0,0,0-12.25.3h0l-.87-7.08Z" style="fill: rgb(242, 143, 143); transform-origin: 300.36px 299.875px;" id="elj1lu1lp1519" class="animable"></path><path d="M340.73,314.66a11.12,11.12,0,0,0-3.39-7.66c-1.54-1.46-3.48-2.44-4.94-4-1.69-1.81-2.39-3.8-3.83-5.85a2.27,2.27,0,0,0-1-.77,2.17,2.17,0,0,0-.44,0,3.8,3.8,0,0,0-1.46.42h0a2.27,2.27,0,0,1,1.45.9c1.45,2,2.47,4.4,4.17,6.17,1.45,1.51,3.39,2.47,4.93,3.9a10.74,10.74,0,0,1,3.39,7.48c.08,2.81-.95,7.66-3,7.66a2.53,2.53,0,0,0,1.9-.29C340.29,320.85,340.78,316.75,340.73,314.66Z" style="fill: rgb(235, 235, 235); transform-origin: 333.202px 309.675px;" id="elevnolpd7zkt" class="animable"></path><path d="M328.57,297.15c1.44,2.05,2.14,4,3.83,5.85,1.46,1.56,3.4,2.54,4.94,4a11.12,11.12,0,0,1,3.39,7.66c0,2.09-.44,6.19-2.15,7.93,2.18-1.31,2.78-5.94,2.71-8.2a10.78,10.78,0,0,0-3.38-7.48c-1.54-1.43-3.49-2.39-4.94-3.91-1.7-1.77-2.39-3.72-3.84-5.71a2.27,2.27,0,0,0-1.53-.91A2.27,2.27,0,0,1,328.57,297.15Z" style="fill: rgb(69, 90, 100); transform-origin: 334.448px 309.485px;" id="elolsju7kuz4s" class="animable"></path><path d="M321.66,297.64a3,3,0,0,1-1.58.23s-1.58-.16-2.1-.26c-1-.19-1.1.94-1.1.94a8.49,8.49,0,0,0,1.79,0,1.76,1.76,0,0,0,1.21.78,7.27,7.27,0,0,1,1.46.45,1.3,1.3,0,0,1,.76,1.22c-.09.56-.64.89-1,1.36a1.89,1.89,0,0,0-.08,1.83,1.51,1.51,0,0,0-1.84.53,4.48,4.48,0,0,0-.66,2,5,5,0,0,0-.1,1.44,1.79,1.79,0,0,0,.65,1.26,1.09,1.09,0,0,0,1.34,0c1.28,2.08,7.13,2.87,10.06,6.8s3.57,6.72,6.17,6.72c2,0,3-4.85,3-7.66a10.74,10.74,0,0,0-3.39-7.48c-1.54-1.43-3.48-2.39-4.93-3.9-1.7-1.77-2.72-4.17-4.17-6.17a2.27,2.27,0,0,0-1.45-.9,2.33,2.33,0,0,0-.53,0A9.67,9.67,0,0,0,321.66,297.64Z" style="fill: rgb(26, 136, 144); transform-origin: 328.26px 309.877px;" id="el0pgsrz18wfk" class="animable"></path><path d="M335.88,322.21l.66-1.81a.69.69,0,0,1,.56-.44c2-.24,2.63-.54,3.5-1.46a8,8,0,0,1-1.06,3.18,2.6,2.6,0,0,1-3.47,1A.37.37,0,0,1,335.88,322.21Z" style="fill: rgb(69, 90, 100); transform-origin: 338.227px 320.741px;" id="elt8wvcn08g3f" class="animable"></path><path d="M323.22,305.37a.52.52,0,0,1-.17.38,3.93,3.93,0,0,0-.95,4.74.5.5,0,0,1-.89.45,5,5,0,0,1-.43-3.18,4.91,4.91,0,0,1,1.61-2.77.51.51,0,0,1,.71.05A.5.5,0,0,1,323.22,305.37Z" style="fill: rgb(55, 71, 79); transform-origin: 321.954px 308.026px;" id="el07cspl51n0su" class="animable"></path><path d="M326.29,306.78a.51.51,0,0,1-.15.36,5.18,5.18,0,0,0-1.39,4.89.5.5,0,1,1-1,.24,6.23,6.23,0,0,1,1.66-5.85.5.5,0,0,1,.71,0A.49.49,0,0,1,326.29,306.78Z" style="fill: rgb(55, 71, 79); transform-origin: 324.936px 309.468px;" id="el98ka11ptokk" class="animable"></path><path d="M329,309a.49.49,0,0,1-.19.39,4.21,4.21,0,0,0-1.49,3.89.51.51,0,0,1-.41.58.51.51,0,0,1-.58-.41,5.2,5.2,0,0,1,1.86-4.85.5.5,0,0,1,.7.08A.5.5,0,0,1,329,309Z" style="fill: rgb(55, 71, 79); transform-origin: 327.633px 311.179px;" id="el1d3c7u2ymi5" class="animable"></path><path d="M331.23,311.15a.51.51,0,0,1-.17.37,4.15,4.15,0,0,0-1.31,3.53.5.5,0,0,1-.43.56.49.49,0,0,1-.56-.43,5.14,5.14,0,0,1,1.63-4.4.5.5,0,0,1,.71,0A.55.55,0,0,1,331.23,311.15Z" style="fill: rgb(55, 71, 79); transform-origin: 329.977px 313.124px;" id="elkxlhbqsrb9" class="animable"></path><path d="M267,256.06c-.75,10.62,2.09,23,3,26.66l-1.57,3.76c-.39,9.65,13.83,14.92,20.35,11.16,10.22-16.34,15.4-25.2,13.39-35.48Z" style="fill: rgb(38, 50, 56); transform-origin: 284.736px 277.46px;" id="elws7on4inuko" class="animable"></path><g id="elgo53gaxxr5b"><path d="M270.85,281.08l6.29-12.52c-5.26-1.57-9.27-7.84-9.27-7.84.81,5.33,5.89,8.71,5.89,8.71A18.58,18.58,0,0,0,270.85,281.08Z" style="opacity: 0.3; transform-origin: 272.505px 270.9px;" class="animable"></path></g><path d="M289,294.08c-1.34-6-10.45-12.53-18.22-10.44l-7.26,16.05a25.37,25.37,0,0,0-2.18,8.56L258.45,347a37.81,37.81,0,0,1-1.46,8l-.09.3L267,358h0a37.54,37.54,0,0,1,2.48-13.09l7.72-20.14a30.9,30.9,0,0,0,2-12.3l-.12-3.17Z" style="fill: rgb(255, 168, 167); transform-origin: 272.95px 320.621px;" id="elrethqg09oxq" class="animable"></path><path d="M251.22,375a11.12,11.12,0,0,0,7.65-3.39c1.47-1.54,2.45-3.48,4-4.93,1.81-1.7,3.81-2.4,5.85-3.84a2.27,2.27,0,0,0,.77-1,2.12,2.12,0,0,0,0-.44,3.86,3.86,0,0,0-.41-1.46h0a2.23,2.23,0,0,1-.9,1.45c-2,1.45-4.39,2.47-6.16,4.17-1.52,1.45-2.48,3.4-3.91,4.93a10.74,10.74,0,0,1-7.48,3.39c-2.8.08-7.66-.94-7.66-3a2.53,2.53,0,0,0,.29,1.9C245,374.52,249.12,375,251.22,375Z" style="fill: rgb(235, 235, 235); transform-origin: 256.2px 367.47px;" id="el3kyeu0iyxuh" class="animable"></path><path d="M268.72,362.8c-2,1.44-4,2.14-5.85,3.84-1.55,1.45-2.53,3.39-4,4.93a11.12,11.12,0,0,1-7.65,3.39c-2.1.06-6.19-.44-7.94-2.15,1.31,2.18,5.95,2.78,8.2,2.71a10.73,10.73,0,0,0,7.48-3.38c1.43-1.54,2.39-3.48,3.91-4.94,1.77-1.69,3.72-2.39,5.72-3.84a2.2,2.2,0,0,0,.9-1.53A2.27,2.27,0,0,1,268.72,362.8Z" style="fill: rgb(69, 90, 100); transform-origin: 256.385px 368.678px;" id="el3n734jg6uby" class="animable"></path><path d="M268.24,355.89a2.92,2.92,0,0,1-.23-1.57s.15-1.59.25-2.1c.19-1-.58-1.05-.58-1.05s-.15.79-.28,1.72a1.94,1.94,0,0,0-.85,1.22,7.27,7.27,0,0,1-.45,1.46,1.29,1.29,0,0,1-1.22.76c-.55-.08-.89-.64-1.35-1a1.91,1.91,0,0,0-1.84-.08,1.48,1.48,0,0,0-.53-1.83,4.45,4.45,0,0,0-2-.67,5.45,5.45,0,0,0-1.45-.1,1.75,1.75,0,0,0-1.25.65,1.08,1.08,0,0,0,0,1.34c-2.09,1.28-2.88,7.13-6.81,10.06s-6.72,3.58-6.72,6.17c0,2,4.86,3,7.66,3a10.74,10.74,0,0,0,7.48-3.39c1.43-1.53,2.39-3.48,3.91-4.93,1.77-1.7,4.16-2.72,6.16-4.17a2.37,2.37,0,0,0,.94-2A10.09,10.09,0,0,0,268.24,355.89Z" style="fill: rgb(26, 136, 144); transform-origin: 256.006px 362.52px;" id="eluz628ulw7ng" class="animable"></path><path d="M243.66,370.11l1.81.66a.68.68,0,0,1,.45.57c.23,2,.53,2.63,1.45,3.49a7.89,7.89,0,0,1-3.17-1.05,2.61,2.61,0,0,1-1-3.48A.38.38,0,0,1,243.66,370.11Z" style="fill: rgb(69, 90, 100); transform-origin: 245.133px 372.46px;" id="elvl43kwkuefg" class="animable"></path><path d="M260.51,357.46a.49.49,0,0,1-.38-.18,4,4,0,0,0-2.21-1.29,3.92,3.92,0,0,0-2.54.35.5.5,0,0,1-.45-.9,4.94,4.94,0,0,1,6,1.19.5.5,0,0,1-.05.7A.5.5,0,0,1,260.51,357.46Z" style="fill: rgb(55, 71, 79); transform-origin: 257.852px 356.181px;" id="eliottmwpgo3g" class="animable"></path><path d="M259.09,360.52a.51.51,0,0,1-.36-.15,5.17,5.17,0,0,0-4.88-1.39.5.5,0,0,1-.61-.37.49.49,0,0,1,.36-.6,6.21,6.21,0,0,1,5.85,1.66.5.5,0,0,1-.36.85Z" style="fill: rgb(55, 71, 79); transform-origin: 256.409px 359.18px;" id="ela4y335uil9a" class="animable"></path><path d="M256.91,363.19a.53.53,0,0,1-.4-.19,4.2,4.2,0,0,0-3.89-1.5.5.5,0,0,1-.16-1,5.19,5.19,0,0,1,4.84,1.86.5.5,0,0,1-.39.82Z" style="fill: rgb(55, 71, 79); transform-origin: 254.726px 361.813px;" id="elhuyysfsrfih" class="animable"></path><path d="M254.73,365.46a.48.48,0,0,1-.37-.17,4.17,4.17,0,0,0-3.54-1.3.52.52,0,0,1-.56-.44.5.5,0,0,1,.44-.56,5.15,5.15,0,0,1,4.4,1.63.51.51,0,0,1-.37.84Z" style="fill: rgb(55, 71, 79); transform-origin: 252.739px 364.207px;" id="elyh5hza269ea" class="animable"></path><path d="M293.5,207.13a115.8,115.8,0,0,0-16.45-.12,16.67,16.67,0,0,0-7.09,1.7,12.51,12.51,0,0,0-5.52,8,37.08,37.08,0,0,0-.62,9.93c.29,10.86,1.1,20.13,2.27,30.93,10.79,6.23,25,9.18,37,5.76.17-14-.52-28.81-3.34-42.53C298.75,215.84,297.3,210.48,293.5,207.13Z" style="fill: rgb(69, 90, 100); transform-origin: 283.419px 235.774px;" id="elbbdkufm5fbr" class="animable"></path><g id="elnu2ioagw2f9"><path d="M293.5,207.13a115.8,115.8,0,0,0-16.45-.12,16.67,16.67,0,0,0-7.09,1.7,12.51,12.51,0,0,0-5.52,8,37.08,37.08,0,0,0-.62,9.93c.29,10.86,1.1,20.13,2.27,30.93,10.79,6.23,25,9.18,37,5.76.17-14-.52-28.81-3.34-42.53C298.75,215.84,297.3,210.48,293.5,207.13Z" style="fill: rgb(255, 255, 255); opacity: 0.3; transform-origin: 283.419px 235.774px;" class="animable"></path></g><path d="M326.11,235a9,9,0,0,0-3.32-7.84l-19.9-16.07a18.58,18.58,0,0,0-9.39-4l-1.95-.15c-1.78,1.65-2.56,13.4,5.46,18.17l17.3,10.1-.17,22.23-5.92,6.76a1,1,0,0,0,.34,1.59,2,2,0,0,0,2.11-.26l1.92-1.57c-1.19,2.24-2.23,4.79-3.42,7a2.43,2.43,0,0,0-.42,1.48,1.52,1.52,0,0,0,.76,1.06,3.15,3.15,0,0,0,1.27.4,8,8,0,0,0,4.55-.81,11.28,11.28,0,0,0,3.63-2.92,14.3,14.3,0,0,0,3.26-8.08A251.51,251.51,0,0,0,326.11,235Z" style="fill: rgb(255, 168, 167); transform-origin: 308.264px 240.447px;" id="elg6rcy0cnax" class="animable"></path><path d="M273.47,202.88v1.8a13.23,13.23,0,0,1-.72,3.87,2.49,2.49,0,0,0,0,1.62,3.18,3.18,0,0,0,2.07,1.83,6.15,6.15,0,0,0,2.8.09,12,12,0,0,0,7.12-4.05l-.41-12.31Z" style="fill: rgb(255, 168, 167); transform-origin: 278.677px 203.97px;" id="eljczigxmubvd" class="animable"></path><g id="elqlhz9czjx4a"><path d="M282.15,201.08a13.32,13.32,0,0,0,1.66-5l-10.34,6.79v1.8a10.3,10.3,0,0,1-.15,1.57,17.84,17.84,0,0,0,4.23-1.29A10.49,10.49,0,0,0,282.15,201.08Z" style="opacity: 0.2; transform-origin: 278.565px 201.16px;" class="animable"></path></g><path d="M262,182.91a6.46,6.46,0,0,1-5.84-3.29.88.88,0,0,1,1-1.27,7.07,7.07,0,0,0,2.47,0,11.65,11.65,0,0,1-2.3-8.71,1.1,1.1,0,0,1,1.57-.82,21.62,21.62,0,0,0,10.94,2.21c2-.14,4-.57,6-.72a11,11,0,0,1,5.9.9A5.61,5.61,0,0,1,285,176a2.76,2.76,0,0,1,2-1.16,3.06,3.06,0,0,1,2.33.69l-3.46,1.92a3,3,0,0,1,3.28,1.62,7.88,7.88,0,0,1,.64,3.7,30.17,30.17,0,0,1-.22,5,9.77,9.77,0,0,1-1.91,4.61,7.31,7.31,0,0,1-3.46,2.34,9.38,9.38,0,0,1-5.62-.18,22.42,22.42,0,0,1-5.09-2.54A79.84,79.84,0,0,1,262,182.91Z" style="fill: rgb(38, 50, 56); transform-origin: 272.933px 181.887px;" id="elq7fkcq3npv" class="animable"></path><path d="M261.78,179.56A38.67,38.67,0,0,0,264,200.22a7.33,7.33,0,0,0,2.81,3.88c1.48.85,3.32.67,5,.42a25.42,25.42,0,0,0,7.91-2.23,10.8,10.8,0,0,0,5.48-5.9,4.73,4.73,0,0,0,4.79-1.88,8.93,8.93,0,0,0,1.56-5.24c0-1.18-.22-2.58-1.28-3.1a3,3,0,0,0-3,.75,9.09,9.09,0,0,0-3,4.44c-.78-2.89-2-5.68-2.78-8.56a4.86,4.86,0,0,0-1.68-3c-1.21-.78-2.79-.33-4.19,0A27.5,27.5,0,0,1,261.78,179.56Z" style="fill: rgb(255, 168, 167); transform-origin: 276.404px 192.048px;" id="elrs2ektje0j" class="animable"></path><polygon points="270.19 188.32 266.82 194.01 270.84 194.76 270.19 188.32" style="fill: rgb(242, 143, 143); transform-origin: 268.83px 191.54px;" id="elxnep29ctmc" class="animable"></polygon><path d="M274.72,196.72l-3.06,1.49a2,2,0,0,0,2.32.66A1.79,1.79,0,0,0,274.72,196.72Z" style="fill: rgb(242, 143, 143); transform-origin: 273.246px 197.863px;" id="el584d70ae09e" class="animable"></path><g id="elouj0gb8gkad"><path d="M274.72,196.72l-3.06,1.49a2,2,0,0,0,2.32.66A1.79,1.79,0,0,0,274.72,196.72Z" style="opacity: 0.3; transform-origin: 273.246px 197.863px;" class="animable"></path></g><path d="M272.92,199a1.88,1.88,0,0,0,1.06-.1,1.63,1.63,0,0,0,.82-1.61,1.87,1.87,0,0,0-1.2.42A1.89,1.89,0,0,0,272.92,199Z" style="fill: rgb(242, 143, 143); transform-origin: 273.866px 198.162px;" id="elxxcejwg90h" class="animable"></path><path d="M276,188.55a1.16,1.16,0,1,1-1.26-1A1.14,1.14,0,0,1,276,188.55Z" style="fill: rgb(38, 50, 56); transform-origin: 274.85px 188.704px;" id="ela6webcwgndh" class="animable"></path><path d="M266.33,189.15a1.16,1.16,0,1,1-2.3.23,1.16,1.16,0,0,1,2.3-.23Z" style="fill: rgb(38, 50, 56); transform-origin: 265.19px 189.364px;" id="elsrngj77vp7d" class="animable"></path><path d="M264.75,184.69l-2.38,2a1.66,1.66,0,0,1,.32-1.86A1.94,1.94,0,0,1,264.75,184.69Z" style="fill: rgb(38, 50, 56); transform-origin: 263.483px 185.574px;" id="eljc29nyq7pog" class="animable"></path><path d="M274.58,183.55l2.73,1.51a1.64,1.64,0,0,0-.68-1.75A2,2,0,0,0,274.58,183.55Z" style="fill: rgb(38, 50, 56); transform-origin: 275.968px 184.096px;" id="elxzydmp3726m" class="animable"></path><path d="M275.34,251.08c0-.28,0-.55-.07-.82a12.1,12.1,0,0,0-8.65-9.89l-14.88-9-10-5-4.12,3.25a6,6,0,0,0-2,2.81h0a6,6,0,0,0,3.68,7.51l24,8.46a10.52,10.52,0,0,1,2.84,6,9.77,9.77,0,0,0,.39,1.95,3.82,3.82,0,0,0,4,2.23,5.26,5.26,0,0,0,3.85-2.73A8.61,8.61,0,0,0,275.34,251.08Z" style="fill: rgb(255, 168, 167); transform-origin: 255.349px 242.492px;" id="el3tvl7th0z0a" class="animable"></path><path d="M267.32,240.37v-1.45h-1.06v.53L264,238.13a1.54,1.54,0,0,0-1.55,0l-3.77,2.18v-.63l-1,.09v1.43a.51.51,0,0,0,.26.44l3.1,1.8a1.58,1.58,0,0,0,1.55,0l4.55-2.63a.49.49,0,0,0,.25-.42h0Z" style="fill: rgb(26, 136, 144); transform-origin: 262.535px 240.782px;" id="elq73omergsd" class="animable"></path><path d="M262.41,236.94l-3.85,2.23a.43.43,0,0,0,0,.76l2.64,1.52a1.3,1.3,0,0,0,1.32,0l3.86-2.23a.44.44,0,0,0,0-.76l-2.65-1.52A1.3,1.3,0,0,0,262.41,236.94Z" style="fill: rgb(26, 136, 144); transform-origin: 262.465px 239.195px;" id="el6zg427db0km" class="animable"></path><g id="el8zrmef2vtlp"><path d="M267.32,240.37v-1.45h-1.06v.53L264,238.13a1.54,1.54,0,0,0-1.55,0l-3.77,2.18v-.63l-1,.09v1.43a.51.51,0,0,0,.26.44l3.1,1.8a1.58,1.58,0,0,0,1.55,0l4.55-2.63a.49.49,0,0,0,.25-.42h0Z" style="opacity: 0.3; transform-origin: 262.535px 240.782px;" class="animable"></path></g><path d="M262.4,236.7l-4.53,2.62a.51.51,0,0,0,0,.89L261,242a1.58,1.58,0,0,0,1.55,0l4.55-2.63a.52.52,0,0,0,0-.89L264,236.7A1.54,1.54,0,0,0,262.4,236.7Z" style="fill: rgb(26, 136, 144); transform-origin: 262.48px 239.34px;" id="elbrq1n42xd9d" class="animable"></path><g id="elljx3dhjd5"><path d="M262.41,236.94l-3.85,2.23a.43.43,0,0,0,0,.76l2.64,1.52a1.3,1.3,0,0,0,1.32,0l3.86-2.23a.44.44,0,0,0,0-.76l-2.65-1.52A1.3,1.3,0,0,0,262.41,236.94Z" style="fill: rgb(255, 255, 255); opacity: 0.5; transform-origin: 262.465px 239.195px;" class="animable"></path></g><path d="M260.7,247.46c-.61-.57-.94-3.68.27-4.69l-3.1-1.79c-1,1.27-.75,4-.19,5.38a1.18,1.18,0,0,0,.73.67c.6.2,1.61.55,2,.68a.86.86,0,0,0,.73-.07Z" style="fill: rgb(69, 90, 100); transform-origin: 259.165px 244.37px;" id="el23uh7xjgyxyh" class="animable"></path></g><defs>     <filter id="active" height="200%">         <feMorphology in="SourceAlpha" result="DILATED" operator="dilate" radius="2"></feMorphology>                <feFlood flood-color="#32DFEC" flood-opacity="1" result="PINK"></feFlood>        <feComposite in="PINK" in2="DILATED" operator="in" result="OUTLINE"></feComposite>        <feMerge>            <feMergeNode in="OUTLINE"></feMergeNode>            <feMergeNode in="SourceGraphic"></feMergeNode>        </feMerge>    </filter>    <filter id="hover" height="200%">        <feMorphology in="SourceAlpha" result="DILATED" operator="dilate" radius="2"></feMorphology>                <feFlood flood-color="#ff0000" flood-opacity="0.5" result="PINK"></feFlood>        <feComposite in="PINK" in2="DILATED" operator="in" result="OUTLINE"></feComposite>        <feMerge>            <feMergeNode in="OUTLINE"></feMergeNode>            <feMergeNode in="SourceGraphic"></feMergeNode>        </feMerge>            <feColorMatrix type="matrix" values="0   0   0   0   0                0   1   0   0   0                0   0   0   0   0                0   0   0   1   0 "></feColorMatrix>    </filter></defs></svg>